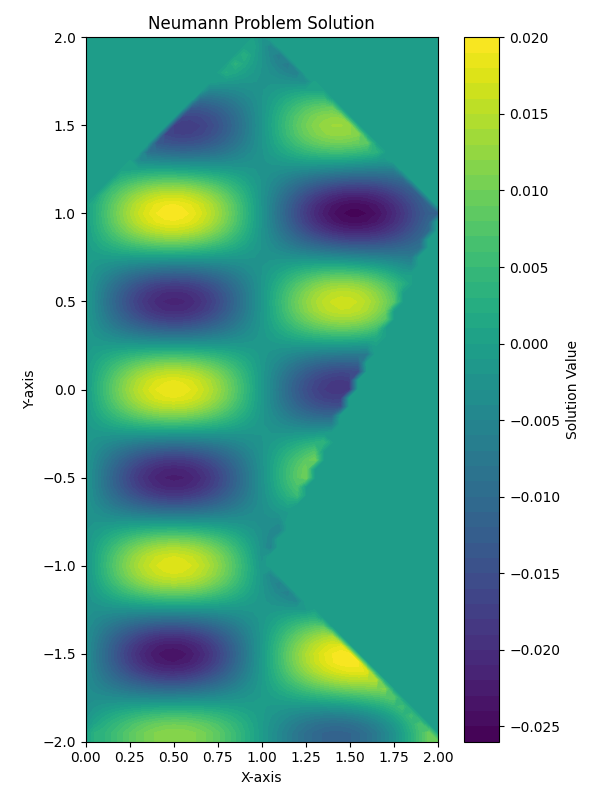

The file beside this chart, header and first rows:
-0.0001682259, -0.0000124340, -0.0018200771, -0.0027220570, -0.0031965413, -0.0034420658, -0.0035536612, -0.0035823401, -0.0035579120, -0.0034989070, -0.0034174071, -0.0033216230, -0.0032173636, -0.0031089045, -0.0029995085, -0.0028917281, -0.0027875715, -0.0026885824, -0.0025958683, -0.0025101058, -0.0024315404, -0.0023599966, -0.0022949060, -0.0022353599
0.003015, 0.003015, 0.0007548, -0.0008515, -0.002213, -0.003443, -0.004538, -0.005454, -0.006134, -0.006527, -0.006601, -0.00635, -0.005794, -0.004981, -0.003984, -0.002893, -0.001805, -0.0008188, -0.00002194, 0.0005159, 0.0007502, 0.000666, 0.0002789, -0.0003658
0.003716, 0.003716, 0.002359, 0.0005438, -0.001485, -0.003579, -0.005582, -0.007334, -0.008682, -0.009504, -0.009722, -0.009313, -0.008312, -0.006809, -0.004945, -0.002893, -0.0008444, 0.001008, 0.002492, 0.003471, 0.003857, 0.00362, 0.002791, 0.001458
0.005039, 0.005039, 0.003795, 0.001698, -0.000932, -0.003806, -0.006641, -0.009165, -0.01113, -0.01235, -0.0127, -0.01214, -0.01071, -0.008548, -0.005857, -0.002891, 0.00007089, 0.002747, 0.004884, 0.006281, 0.006811, 0.006429, 0.005179, 0.003192
0.006525, 0.006524, 0.005165, 0.002716, -0.0004869, -0.004073, -0.007662, -0.01089, -0.01342, -0.01499, -0.01546, -0.01474, -0.01292, -0.01015, -0.006697, -0.002886, 0.0009188, 0.004355, 0.007094, 0.008878, 0.00954, 0.009022, 0.007384, 0.004792
0.00797, 0.00797, 0.006436, 0.003621, -0.0001135, -0.004339, -0.008596, -0.01244, -0.01546, -0.01736, -0.01792, -0.01707, -0.01489, -0.01158, -0.007442, -0.002878, 0.001679, 0.005793, 0.009069, 0.0112, 0.01198, 0.01134, 0.00935, 0.006218
0.009266, 0.009265, 0.007558, 0.004406, 0.0002025, -0.004574, -0.009402, -0.01377, -0.01721, -0.01937, -0.02001, -0.01905, -0.01657, -0.01279, -0.008072, -0.002864, 0.002335, 0.007026, 0.01076, 0.01318, 0.01406, 0.01331, 0.01103, 0.007434
0.01034, 0.01034, 0.008486, 0.005053, 0.0004648, -0.004758, -0.01005, -0.01483, -0.01862, -0.02099, -0.02169, -0.02064, -0.01791, -0.01375, -0.008568, -0.002843, 0.002871, 0.008026, 0.01213, 0.01478, 0.01574, 0.01491, 0.01238, 0.008411
0.01116, 0.01116, 0.009187, 0.005544, 0.0006719, -0.004879, -0.0105, -0.0156, -0.01963, -0.02215, -0.0229, -0.02178, -0.01887, -0.01444, -0.008917, -0.002815, 0.003275, 0.008768, 0.01314, 0.01596, 0.01697, 0.01607, 0.01337, 0.009124
0.01167, 0.01167, 0.009637, 0.005867, 0.0008214, -0.004929, -0.01076, -0.01604, -0.02021, -0.02283, -0.02361, -0.02245, -0.01943, -0.01484, -0.009106, -0.002777, 0.00354, 0.009235, 0.01376, 0.01668, 0.01772, 0.01679, 0.01397, 0.009554
0.01188, 0.01188, 0.009821, 0.00601, 0.0009113, -0.004901, -0.01079, -0.01614, -0.02036, -0.02301, -0.0238, -0.02262, -0.01957, -0.01493, -0.009129, -0.002728, 0.00366, 0.009418, 0.01399, 0.01694, 0.01799, 0.01703, 0.01417, 0.00969
0.01176, 0.01176, 0.009732, 0.005972, 0.0009407, -0.004796, -0.01061, -0.01589, -0.02006, -0.02267, -0.02346, -0.0223, -0.01929, -0.01471, -0.008983, -0.002668, 0.003634, 0.009313, 0.01382, 0.01673, 0.01775, 0.01679, 0.01396, 0.009528
0.01133, 0.01133, 0.009372, 0.005753, 0.0009103, -0.004612, -0.01021, -0.01529, -0.01931, -0.02183, -0.02259, -0.02147, -0.01858, -0.01417, -0.00867, -0.002596, 0.003464, 0.008924, 0.01326, 0.01604, 0.01702, 0.01609, 0.01335, 0.00907
0.01058, 0.01058, 0.00875, 0.00536, 0.0008225, -0.004352, -0.0096, -0.01436, -0.01813, -0.02049, -0.02121, -0.02017, -0.01747, -0.01334, -0.008194, -0.002511, 0.003157, 0.008263, 0.01231, 0.01491, 0.01581, 0.01492, 0.01234, 0.008325
0.009548, 0.009547, 0.007884, 0.004804, 0.0006812, -0.00402, -0.008789, -0.01312, -0.01654, -0.0187, -0.01935, -0.01842, -0.01597, -0.01223, -0.007566, -0.002414, 0.002723, 0.007347, 0.01101, 0.01335, 0.01415, 0.01333, 0.01097, 0.00731
0.008251, 0.008251, 0.006795, 0.0041, 0.0004921, -0.003623, -0.007798, -0.01159, -0.01459, -0.01648, -0.01706, -0.01626, -0.01413, -0.01087, -0.006799, -0.002306, 0.002174, 0.006203, 0.009388, 0.01142, 0.01209, 0.01135, 0.009268, 0.006046
0.006727, 0.006726, 0.005513, 0.003268, 0.0002624, -0.003167, -0.006648, -0.00981, -0.01232, -0.0139, -0.0144, -0.01374, -0.01198, -0.009284, -0.00591, -0.002185, 0.001526, 0.004861, 0.007489, 0.009151, 0.009682, 0.009032, 0.007266, 0.004561
0.005015, 0.005014, 0.004073, 0.002332, 0.0000003909, -0.002662, -0.005365, -0.007824, -0.009779, -0.01102, -0.01142, -0.01093, -0.009583, -0.007514, -0.004919, -0.002054, 0.0007998, 0.003358, 0.005365, 0.006615, 0.006981, 0.006425, 0.005014, 0.002885
0.003161, 0.00316, 0.002515, 0.001319, -0.0002841, -0.002116, -0.003979, -0.005678, -0.007034, -0.007907, -0.008204, -0.007891, -0.006995, -0.005603, -0.003851, -0.001914, 0.00001539, 0.001739, 0.003076, 0.003883, 0.004063, 0.003591, 0.002558, 0.001052
0.001216, 0.001215, 0.0008791, 0.0002562, -0.0005804, -0.001539, -0.00252, -0.003421, -0.00415, -0.004634, -0.004825, -0.004703, -0.00428, -0.0036, -0.002732, -0.001766, -0.0008043, 0.00004826, 0.0006914, 0.001039, 0.001022, 0.0005801, -0.00005077, -0.0009038
-0.0007675, -0.0007684, -0.0007874, -0.000824, -0.0008768, -0.0009434, -0.001021, -0.001107, -0.001196, -0.001285, -0.00137, -0.001445, -0.001508, -0.001558, -0.001593, -0.001617, -0.001638, -0.001665, -0.001716, -0.001815, -0.001988, -0.002616, -0.002757, -0.002948
-0.002734, -0.002735, -0.002438, -0.00189, -0.001161, -0.000338, 0.0004833, 0.001209, 0.001755, 0.002057, 0.002075, 0.001799, 0.001247, 0.0004689, -0.0004668, -0.001475, -0.002466, -0.003356, -0.00408, -0.004596, 0.0000000000, 0.0000000000, -0.005416, -0.005064
-0.004629, -0.00463, -0.004025, -0.002908, -0.001419, 0.0002673, 0.001961, 0.003473, 0.004633, 0.00531, 0.005421, 0.004943, 0.003912, 0.002421, 0.0006091, -0.001351, -0.003276, -0.004987, -0.006336, 0.0000000000, 0.0000000000, 0.0000000000, 0.0000000000, 0.0000000000
-0.006395, -0.006396, -0.005501, -0.003846, -0.001639, 0.0008638, 0.003381, 0.005632, 0.007367, 0.008392, 0.008583, 0.007905, 0.00641, 0.004237, 0.001593, -0.001266, -0.004062, -0.006527, 0.0000000000, 0.0000000000, 0.0000000000, 0.0000000000, 0.0000000000, 0.0000000000
-0.00798, -0.007981, -0.006818, -0.00467, -0.001805, 0.001445, 0.004713, 0.007637, 0.009893, 0.01123, 0.01148, 0.0106, 0.008667, 0.005855, 0.002439, -0.001245, -0.004831, 0.0000000000, 0.0000000000, 0.0000000000, 0.0000000000, 0.0000000000, 0.0000000000, 0.0000000000
-0.009333, -0.009334, -0.007935, -0.00535, -0.001903, 0.002006, 0.005934, 0.009447, 0.01215, 0.01374, 0.01403, 0.01296, 0.01061, 0.007213, 0.003097, -0.001325, 0.0000000000, 0.0000000000, 0.0000000000, 0.0000000000, 0.0000000000, 0.0000000000, 0.0000000000, 0.0000000000
-0.01041, -0.01041, -0.008807, -0.005854, -0.001917, 0.002544, 0.007025, 0.01102, 0.01409, 0.01588, 0.01617, 0.0149, 0.01217, 0.008248, 0.003513, 0.0000000000, 0.0000000000, 0.0000000000, 0.0000000000, 0.0000000000, 0.0000000000, 0.0000000000, 0.0000000000, 0.0000000000
-0.01116, -0.01116, -0.0094, -0.006155, -0.001832, 0.003062, 0.00797, 0.01234, 0.01567, 0.01759, 0.01784, 0.01638, 0.0133, 0.008904, 0.0000000000, 0.0000000000, 0.0000000000, 0.0000000000, 0.0000000000, 0.0000000000, 0.0000000000, 0.0000000000, 0.0000000000, 0.0000000000
-0.01155, -0.01155, -0.009678, -0.006227, -0.001632, 0.003565, 0.008765, 0.01338, 0.01687, 0.01884, 0.01902, 0.01734, 0.01394, 0.0000000000, 0.0000000000, 0.0000000000, 0.0000000000, 0.0000000000, 0.0000000000, 0.0000000000, 0.0000000000, 0.0000000000, 0.0000000000, 0.0000000000
-0.01155, -0.01155, -0.009616, -0.006047, -0.001299, 0.004061, 0.009412, 0.01414, 0.01768, 0.01961, 0.01966, 0.01777, 0.0000000000, 0.0000000000, 0.0000000000, 0.0000000000, 0.0000000000, 0.0000000000, 0.0000000000, 0.0000000000, 0.0000000000, 0.0000000000, 0.0000000000, 0.0000000000
-0.01114, -0.01114, -0.009191, -0.005596, -0.0008178, 0.004566, 0.009922, 0.01462, 0.0181, 0.01991, 0.01979, 0.0000000000, 0.0000000000, 0.0000000000, 0.0000000000, 0.0000000000, 0.0000000000, 0.0000000000, 0.0000000000, 0.0000000000, 0.0000000000, 0.0000000000, 0.0000000000, 0.0000000000
-0.01031, -0.01031, -0.00839, -0.004858, -0.0001715, 0.005097, 0.01032, 0.01486, 0.01816, 0.01977, 0.0000000000, 0.0000000000, 0.0000000000, 0.0000000000, 0.0000000000, 0.0000000000, 0.0000000000, 0.0000000000, 0.0000000000, 0.0000000000, 0.0000000000, 0.0000000000, 0.0000000000, 0.0000000000
-0.009045, -0.009046, -0.007208, -0.003826, 0.0006546, 0.005676, 0.01062, 0.01488, 0.0179, 0.0000000000, 0.0000000000, 0.0000000000, 0.0000000000, 0.0000000000, 0.0000000000, 0.0000000000, 0.0000000000, 0.0000000000, 0.0000000000, 0.0000000000, 0.0000000000, 0.0000000000, 0.0000000000, 0.0000000000
-0.007361, -0.007362, -0.005647, -0.002495, 0.001673, 0.006327, 0.01088, 0.01475, 0.0000000000, 0.0000000000, 0.0000000000, 0.0000000000, 0.0000000000, 0.0000000000, 0.0000000000, 0.0000000000, 0.0000000000, 0.0000000000, 0.0000000000, 0.0000000000, 0.0000000000, 0.0000000000, 0.0000000000, 0.0000000000
-0.005275, -0.005276, -0.003723, -0.0008714, 0.002891, 0.007076, 0.01114, 0.0000000000, 0.0000000000, 0.0000000000, 0.0000000000, 0.0000000000, 0.0000000000, 0.0000000000, 0.0000000000, 0.0000000000, 0.0000000000, 0.0000000000, 0.0000000000, 0.0000000000, 0.0000000000, 0.0000000000, 0.0000000000, 0.0000000000
-0.002821, -0.002822, -0.001463, 0.001029, 0.00431, 0.007944, 0.0000000000, 0.0000000000, 0.0000000000, 0.0000000000, 0.0000000000, 0.0000000000, 0.0000000000, 0.0000000000, 0.0000000000, 0.0000000000, 0.0000000000, 0.0000000000, 0.0000000000, 0.0000000000, 0.0000000000, 0.0000000000, 0.0000000000, 0.0000000000
-0.00004592, -0.00004657, 0.001091, 0.003178, 0.005922, 0.0000000000, 0.0000000000, 0.0000000000, 0.0000000000, 0.0000000000, 0.0000000000, 0.0000000000, 0.0000000000, 0.0000000000, 0.0000000000, 0.0000000000, 0.0000000000, 0.0000000000, 0.0000000000, 0.0000000000, 0.0000000000, 0.0000000000, 0.0000000000, 0.0000000000
0.002987, 0.002986, 0.003885, 0.005534, 0.0000000000, 0.0000000000, 0.0000000000, 0.0000000000, 0.0000000000, 0.0000000000, 0.0000000000, 0.0000000000, 0.0000000000, 0.0000000000, 0.0000000000, 0.0000000000, 0.0000000000, 0.0000000000, 0.0000000000, 0.0000000000, 0.0000000000, 0.0000000000, 0.0000000000, 0.0000000000
0.006199, 0.006198, 0.006844, 0.0000000000, 0.0000000000, 0.0000000000, 0.0000000000, 0.0000000000, 0.0000000000, 0.0000000000, 0.0000000000, 0.0000000000, 0.0000000000, 0.0000000000, 0.0000000000, 0.0000000000, 0.0000000000, 0.0000000000, 0.0000000000, 0.0000000000, 0.0000000000, 0.0000000000, 0.0000000000, 0.0000000000
0.009497, 0.009496, 0.0000000000, 0.0000000000, 0.0000000000, 0.0000000000, 0.0000000000, 0.0000000000, 0.0000000000, 0.0000000000, 0.0000000000, 0.0000000000, 0.0000000000, 0.0000000000, 0.0000000000, 0.0000000000, 0.0000000000, 0.0000000000, 0.0000000000, 0.0000000000, 0.0000000000, 0.0000000000, 0.0000000000, 0.0000000000
0.009497, 0.0000000000, 0.0000000000, 0.0000000000, 0.0000000000, 0.0000000000, 0.0000000000, 0.0000000000, 0.0000000000, 0.0000000000, 0.0000000000, 0.0000000000, 0.0000000000, 0.0000000000, 0.0000000000, 0.0000000000, 0.0000000000, 0.0000000000, 0.0000000000, 0.0000000000, 0.0000000000, 0.0000000000, 0.0000000000, 0.0000000000
